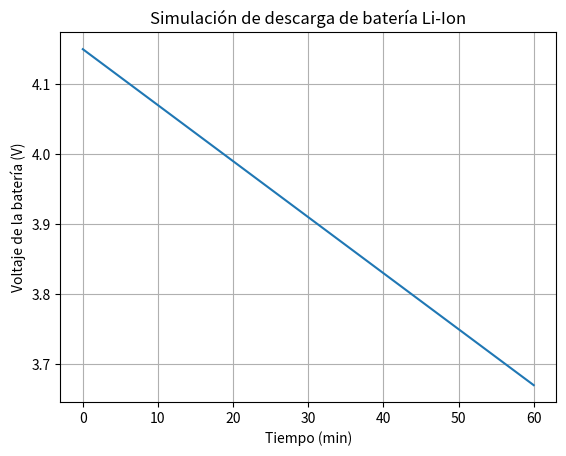

This chart was generated by the following Python code:
import numpy as np
import matplotlib.pyplot as plt

# Parámetros del modelo de descarga
V_full = 4.2        # Voltaje totalmente cargado
V_empty = 3.0       # Voltaje cuando se considera descargada
capacity = 2.5      # Capacidad en Ah
R_internal = 0.05   # Resistencia interna en ohmios

# Simulación de descarga constante
I_load = 1.0  # Corriente de descarga en amperios
dt = 1        # Paso de tiempo en segundos
t_end = 3600  # Simulación por 1 hora

steps = int(t_end / dt)
voltage = []
time = []

Q = capacity * 3600  # Capacidad en Coulombs
q_used = 0

for i in range(steps):
    t = i * dt
    q_used += I_load * dt
    soc = max(0, 1 - q_used / Q)  # Estado de carga (State of Charge)
    V_batt = V_empty + (V_full - V_empty) * soc - I_load * R_internal
    voltage.append(V_batt)
    time.append(t)

# Gráfica
plt.plot(np.array(time) / 60, voltage)
plt.xlabel("Tiempo (min)")
plt.ylabel("Voltaje de la batería (V)")
plt.title("Simulación de descarga de batería Li-Ion")
plt.grid(True)
plt.show()
